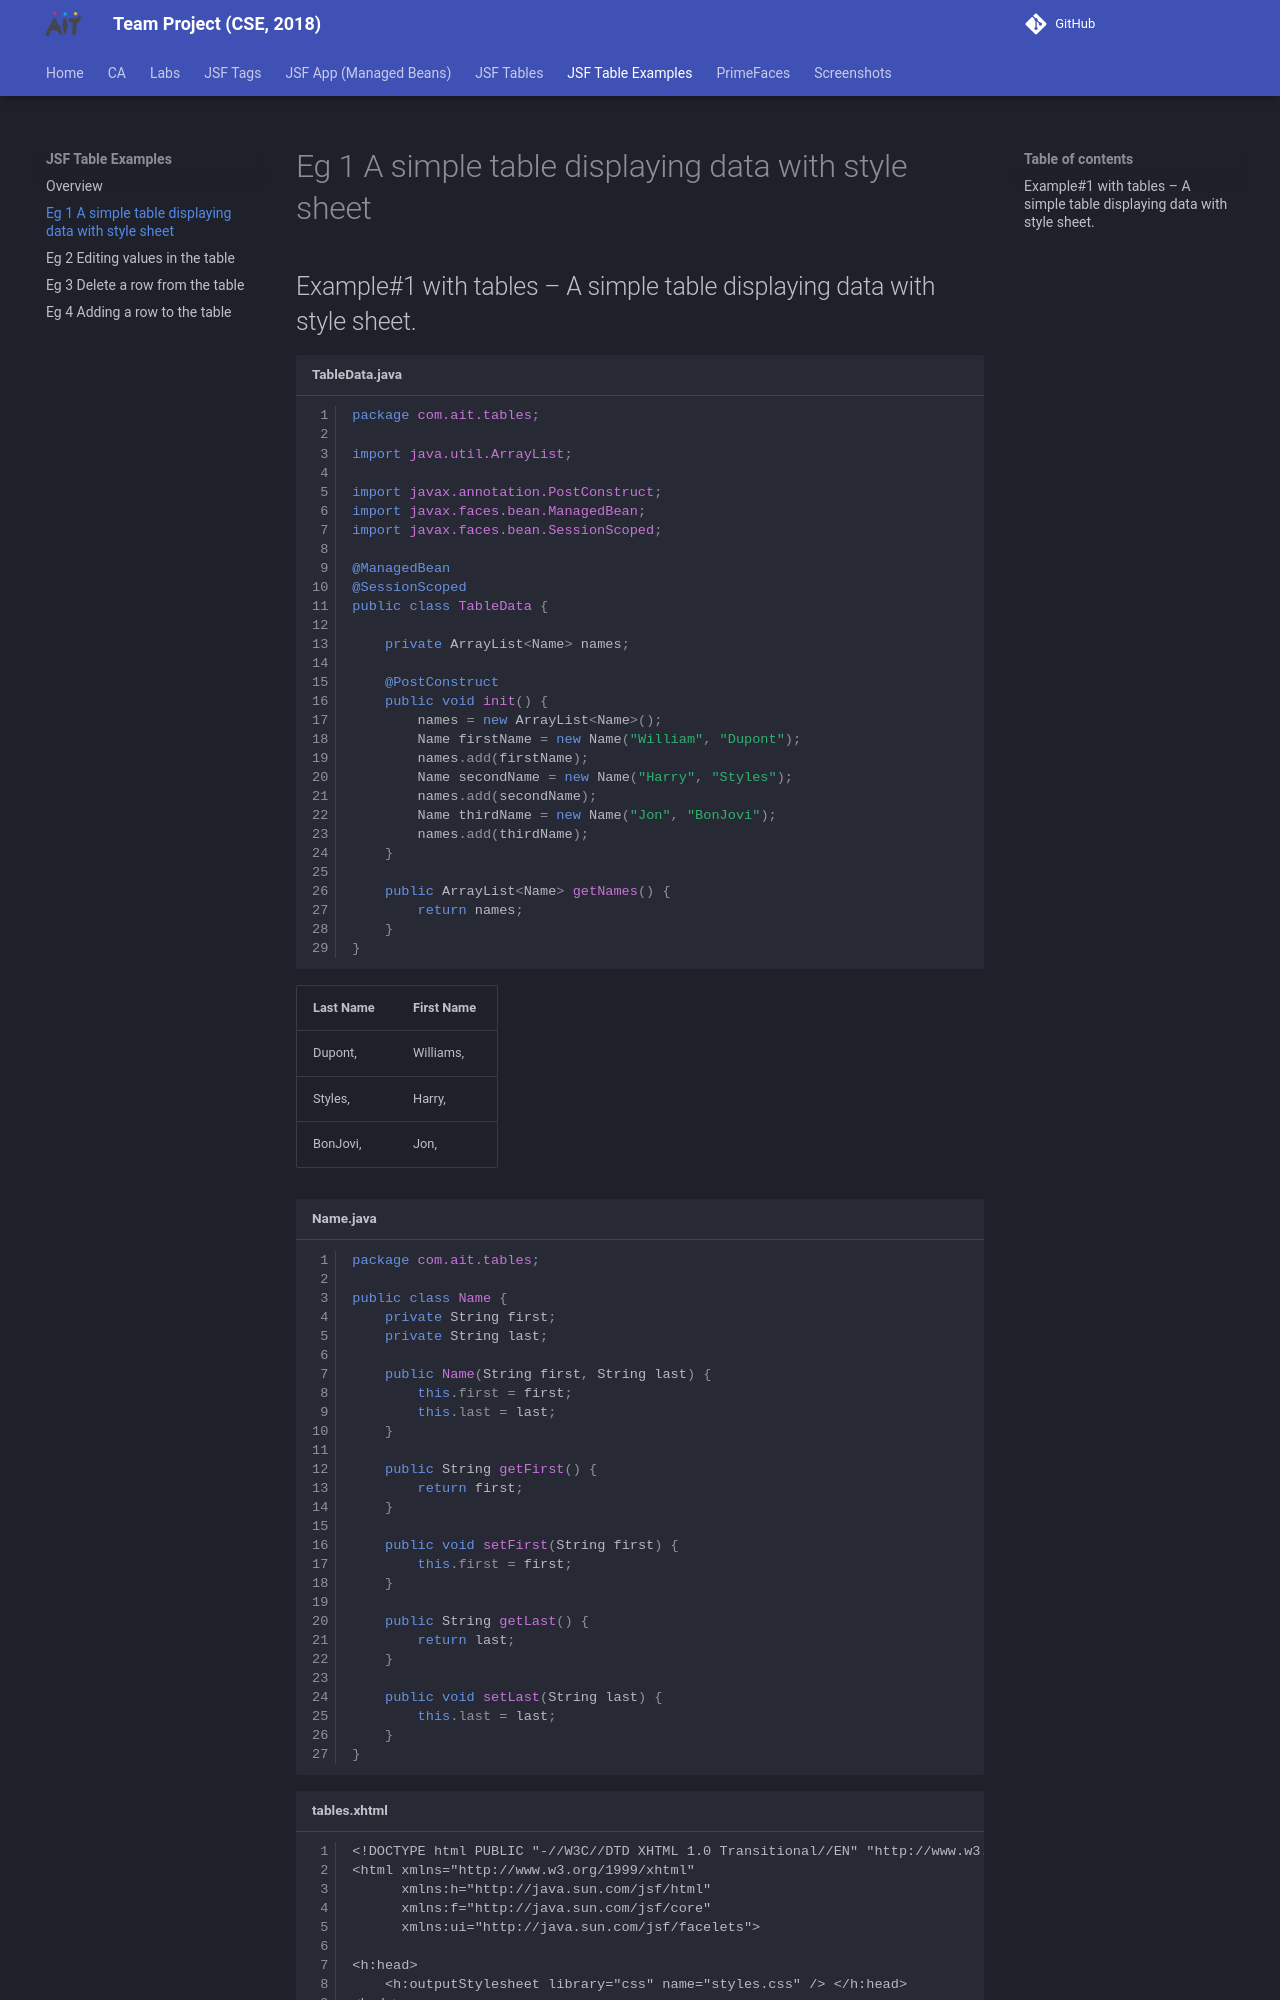

repository: joeaoregan/AIT-CSE-TeamProject · page: jsf/tables/examples/example1/index.html · generator: mkdocs

## Example#1 with tables – A simple table displaying data with style sheet.

```java title="TableData.java" linenums="1"
package com.ait.tables;

import java.util.ArrayList;

import javax.annotation.PostConstruct;
import javax.faces.bean.ManagedBean;
import javax.faces.bean.SessionScoped;

@ManagedBean
@SessionScoped
public class TableData {

    private ArrayList<Name> names;

    @PostConstruct
    public void init() {
        names = new ArrayList<Name>();
        Name firstName = new Name("William", "Dupont");
        names.add(firstName);
        Name secondName = new Name("Harry", "Styles");
        names.add(secondName);
        Name thirdName = new Name("Jon", "BonJovi");
        names.add(thirdName);
    }

    public ArrayList<Name> getNames() {
        return names;
    }
}
```

| Last Name | First Name |
| --- | --- |
| Dupont, | Williams, |
| Styles, | Harry, |
| BonJovi, | Jon, |

```java title="Name.java" linenums="1"
package com.ait.tables;

public class Name {
    private String first;
    private String last;

    public Name(String first, String last) {
        this.first = first;
        this.last = last;
    }

    public String getFirst() {
        return first;
    }

    public void setFirst(String first) {
        this.first = first;
    }

    public String getLast() {
        return last;
    }

    public void setLast(String last) {
        this.last = last;
    }
}
```

```xhtml title="tables.xhtml" linenums="1"
<!DOCTYPE html PUBLIC "-//W3C//DTD XHTML 1.0 Transitional//EN" "http://www.w3.org/TR/xhtml1/DTD/xhtml1-transitional.dtd">
<html xmlns="http://www.w3.org/1999/xhtml"
      xmlns:h="http://java.sun.com/jsf/html"
      xmlns:f="http://java.sun.com/jsf/core"
      xmlns:ui="http://java.sun.com/jsf/facelets">
